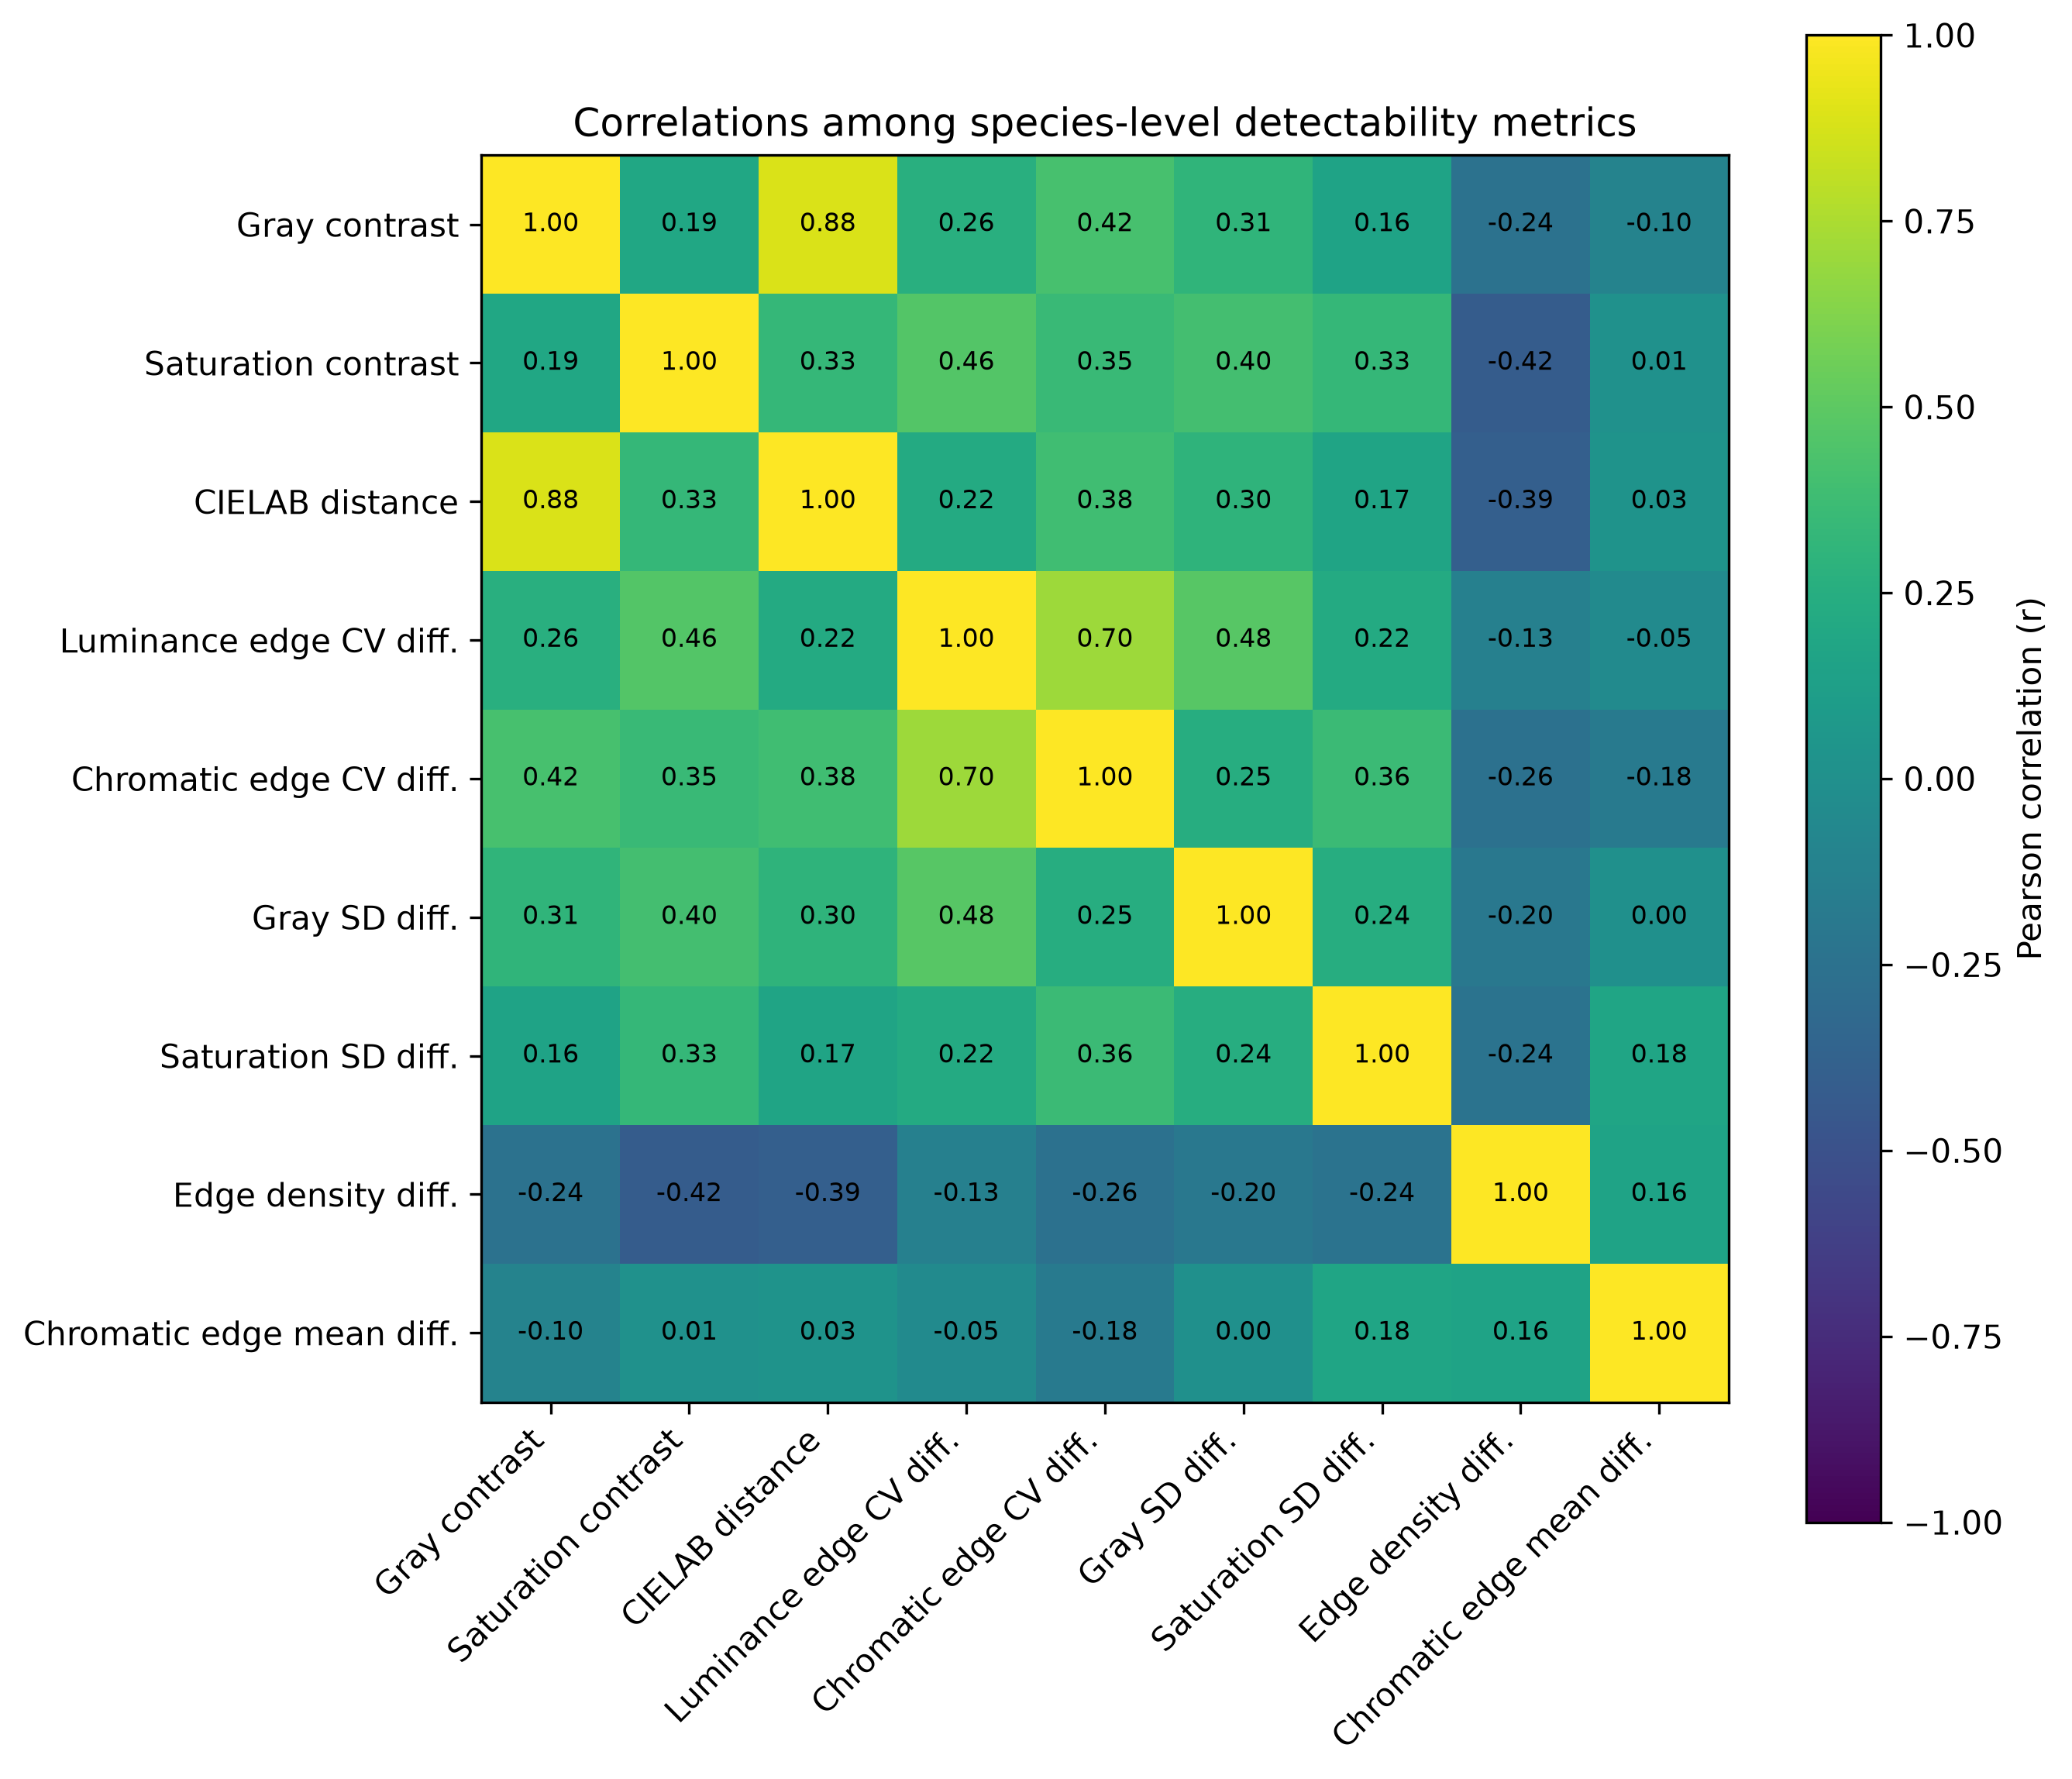

Source data for this figure (header and first rows):
, gray_contrast_abs, saturation_contrast_abs, lab_colour_distance, luminance_edge_cv_difference, chromatic_edge_cv_difference, gray_sd_difference, saturation_sd_difference, edge_density_difference, chromatic_edge_mean_difference
gray_contrast_abs, 1.0, 0.1881, 0.883, 0.2617, 0.4187, 0.307, 0.1635, -0.2426, -0.1041
saturation_contrast_abs, 0.1881, 1.0, 0.3292, 0.4613, 0.3531, 0.3998, 0.3343, -0.4205, 0.01305
lab_colour_distance, 0.883, 0.3292, 1.0, 0.22, 0.3846, 0.3013, 0.1703, -0.3907, 0.02709
luminance_edge_cv_difference, 0.2617, 0.4613, 0.22, 1.0, 0.7037, 0.4795, 0.2231, -0.1308, -0.0466
chromatic_edge_cv_difference, 0.4187, 0.3531, 0.3846, 0.7037, 1.0, 0.246, 0.3618, -0.2557, -0.1808
gray_sd_difference, 0.307, 0.3998, 0.3013, 0.4795, 0.246, 1.0, 0.2435, -0.2026, 0.0036
saturation_sd_difference, 0.1635, 0.3343, 0.1703, 0.2231, 0.3618, 0.2435, 1.0, -0.24, 0.1768
edge_density_difference, -0.2426, -0.4205, -0.3907, -0.1308, -0.2557, -0.2026, -0.24, 1.0, 0.1569
chromatic_edge_mean_difference, -0.1041, 0.01305, 0.02709, -0.0466, -0.1808, 0.0036, 0.1768, 0.1569, 1.0
